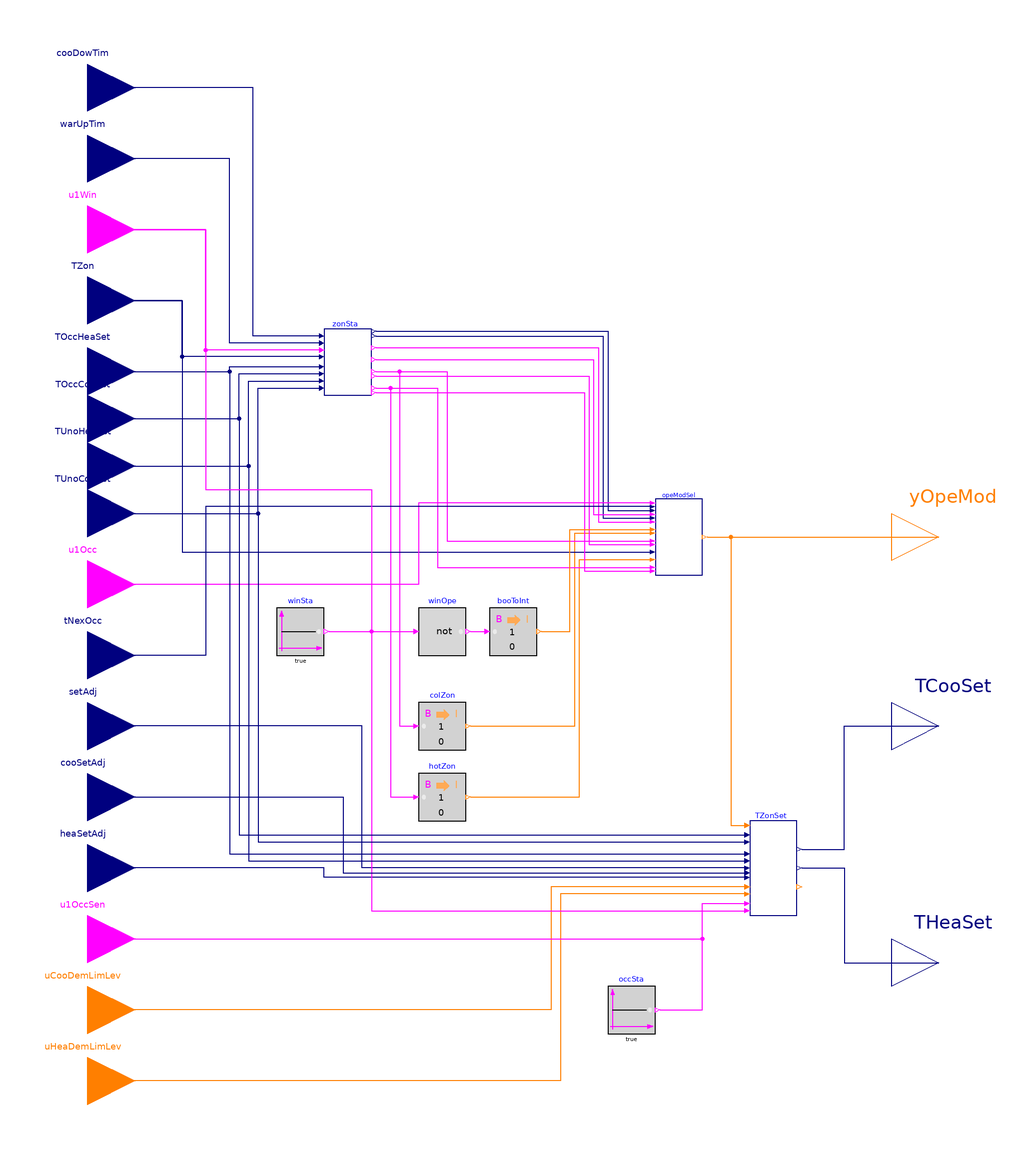

The Modelica model whose source follows is shown above as a component diagram (icons at their Placement, wires along their Line points).

block ModeAndSetPoints
  "Output zone setpoint with operation mode selection"

  parameter Boolean have_winSen
    "Check if the zone has window status sensor";
  parameter Boolean have_occSen
    "Check if the zone has occupancy sensor";
  parameter Boolean have_locAdj
    "True: the zone has local setpoint adjustment knob"
    annotation (Dialog(tab="Setpoints adjustment", group="Adjustable settings"));
  parameter Boolean sepAdj
    "True: cooling and heating setpoint can be adjusted separately"
    annotation (Dialog(tab="Setpoints adjustment", group="Adjustable settings", enable=have_locAdj));
  parameter Boolean ignDemLim
    "Flag, set to true to exempt individual zone from demand limit setpoint adjustment"
    annotation (Dialog(tab="Setpoints adjustment", group="Adjustable settings"));
  parameter Real TActCoo_max(
    unit="K",
    displayUnit="degC")=300.15
    "Maximum active cooling setpoint"
    annotation (__cdl(ValueInReference=true),
                Dialog(tab="Setpoints adjustment", group="Limits"));
  parameter Real TActCoo_min(
    unit="K",
    displayUnit="degC")=295.15
    "Minimum active cooling setpoint"
    annotation (__cdl(ValueInReference=true),
                Dialog(tab="Setpoints adjustment", group="Limits"));
  parameter Real TActHea_max(
    unit="K",
    displayUnit="degC")=295.15
    "Maximum active heating setpoint"
    annotation (__cdl(ValueInReference=true),
                Dialog(tab="Setpoints adjustment", group="Limits"));
  parameter Real TActHea_min(
    unit="K",
    displayUnit="degC")=291.15
    "Minimum active heating setpoint"
    annotation (__cdl(ValueInReference=true),
                Dialog(tab="Setpoints adjustment", group="Limits"));
  parameter Real TWinOpeCooSet(
    unit="K",
    displayUnit="degC")=322.15
    "Cooling setpoint when window is open"
    annotation (__cdl(ValueInReference=true),
                Dialog(tab="Setpoints adjustment", group="Limits"));
  parameter Real TWinOpeHeaSet(
    unit="K",
    displayUnit="degC")=277.15
    "Heating setpoint when window is open"
    annotation (__cdl(ValueInReference=true),
                Dialog(tab="Setpoints adjustment", group="Limits"));
  parameter Real incTSetDem_1=0.5
    "Cooling setpoint increase value (degC) when cooling demand limit level 1 is imposed"
    annotation (__cdl(ValueInReference=true),
                Dialog(tab="Setpoints adjustment", group="Demand control adjustment", enable=not ignDemLim));
  parameter Real incTSetDem_2=1
    "Cooling setpoint increase value (degC) when cooling demand limit level 2 is imposed"
    annotation (__cdl(ValueInReference=true),
                Dialog(tab="Setpoints adjustment", group="Demand control adjustment", enable=not ignDemLim));
  parameter Real incTSetDem_3=2
    "Cooling setpoint increase value (degC) when cooling demand limit level 3 is imposed"
    annotation (__cdl(ValueInReference=true),
                Dialog(tab="Setpoints adjustment", group="Demand control adjustment", enable=not ignDemLim));
  parameter Real decTSetDem_1=0.5
    "Heating setpoint decrease value (degC) when heating demand limit level 1 is imposed"
    annotation (__cdl(ValueInReference=true),
                Dialog(tab="Setpoints adjustment", group="Demand control adjustment", enable=not ignDemLim));
  parameter Real decTSetDem_2=1
    "Heating setpoint decrease value (degC) when heating demand limit level 2 is imposed"
    annotation (__cdl(ValueInReference=true),
                Dialog(tab="Setpoints adjustment", group="Demand control adjustment", enable=not ignDemLim));
  parameter Real decTSetDem_3=2
    "Heating setpoint decrease value (degC) when heating demand limit level 3 is imposed"
    annotation (__cdl(ValueInReference=true),
                Dialog(tab="Setpoints adjustment", group="Demand control adjustment", enable=not ignDemLim));
  parameter Real bouLim=1
    "Threshold of temperature difference for indicating the end of setback or setup mode"
    annotation (__cdl(ValueInReference=true),
                Dialog(tab="Advanced"));
  parameter Real uLow=-0.1
    "Low limit of the hysteresis for checking temperature difference"
    annotation (__cdl(ValueInReference=false),
                Dialog(tab="Advanced"));
  parameter Real uHigh=0.1
    "High limit of the hysteresis for checking temperature difference"
    annotation (__cdl(ValueInReference=false),
                Dialog(tab="Advanced"));
  parameter Real preWarCooTim(unit="s")=10800
    "Maximum cool-down or warm-up time"
    annotation (__cdl(ValueInReference=true),
                Dialog(tab="Advanced", group="Operating mode"));
  parameter Real TZonFreProOn(
    unit="K",
    displayUnit="degC")=277.15
    "Threshold temperature to activate the freeze protection mode"
    annotation (__cdl(ValueInReference=true),
                Dialog(tab="Advanced", group="Operating mode"));
  parameter Real TZonFreProOff(
    unit="K",
    displayUnit="degC")=280.15
    "Threshold temperature to end the freeze protection mode"
    annotation (__cdl(ValueInReference=true),
                Dialog(tab="Advanced", group="Operating mode"));

  BuildingsLite.Controls.OBC.CDL.Interfaces.RealInput cooDowTim(
    final unit="s",
    final quantity="Time")
    "Cool-down time retrieved from optimal cool-down block"
    annotation (Placement(transformation(extent={{-200,190},{-160,230}}),
      iconTransformation(extent={{-140,160},{-100,200}})));
  BuildingsLite.Controls.OBC.CDL.Interfaces.RealInput warUpTim(
    final unit="s",
    final quantity="Time") "Warm-up time retrieved from optimal warm-up block"
    annotation (Placement(transformation(extent={{-200,160},{-160,200}}),
      iconTransformation(extent={{-140,140},{-100,180}})));
  BuildingsLite.Controls.OBC.CDL.Interfaces.BooleanInput u1Win if have_winSen
    "Window status, normally closed (true), when windows open, it becomes false"
    annotation (Placement(transformation(extent={{-200,130},{-160,170}}),
        iconTransformation(extent={{-140,110},{-100,150}})));
  BuildingsLite.Controls.OBC.CDL.Interfaces.RealInput TZon(
    final unit="K",
    displayUnit="degC",
    final quantity="ThermodynamicTemperature")
    "Zone temperature"
    annotation (Placement(transformation(extent={{-200,100},{-160,140}}),
      iconTransformation(extent={{-140,80},{-100,120}})));
  BuildingsLite.Controls.OBC.CDL.Interfaces.RealInput TOccHeaSet(
    final unit="K",
    displayUnit="degC",
    final quantity="ThermodynamicTemperature") "Occupied heating setpoint"
    annotation (Placement(transformation(extent={{-200,70},{-160,110}}),
        iconTransformation(extent={{-140,50},{-100,90}})));
  BuildingsLite.Controls.OBC.CDL.Interfaces.RealInput TOccCooSet(
    final unit="K",
    displayUnit="degC",
    final quantity="ThermodynamicTemperature") "Occupied cooling setpoint"
    annotation (Placement(transformation(extent={{-200,50},{-160,90}}),
        iconTransformation(extent={{-140,30},{-100,70}})));
  BuildingsLite.Controls.OBC.CDL.Interfaces.RealInput TUnoHeaSet(
    final unit="K",
    displayUnit="degC",
    final quantity="ThermodynamicTemperature") "Unoccupied heating setpoint"
    annotation (Placement(transformation(extent={{-200,30},{-160,70}}),
        iconTransformation(extent={{-140,10},{-100,50}})));
  BuildingsLite.Controls.OBC.CDL.Interfaces.RealInput TUnoCooSet(
    final unit="K",
    displayUnit="degC",
    final quantity="ThermodynamicTemperature") "Unoccupied cooling setpoint"
    annotation (Placement(transformation(extent={{-200,10},{-160,50}}),
        iconTransformation(extent={{-140,-10},{-100,30}})));
  BuildingsLite.Controls.OBC.CDL.Interfaces.BooleanInput u1Occ
    "Zone occupancy status according to the schedule: true=occupied, false=unoccupied"
    annotation (Placement(transformation(extent={{-200,-20},{-160,20}}),
        iconTransformation(extent={{-140,-40},{-100,0}})));
  BuildingsLite.Controls.OBC.CDL.Interfaces.RealInput tNexOcc(
    final unit="s",
    final quantity="Time") "Time to next occupied period"
    annotation (Placement(transformation(extent={{-200,-50},{-160,-10}}),
      iconTransformation(extent={{-140,-60},{-100,-20}})));
  BuildingsLite.Controls.OBC.CDL.Interfaces.RealInput setAdj
    if have_locAdj and not sepAdj
    "Setpoint adjustment value"
    annotation (Placement(transformation(extent={{-200,-80},{-160,-40}}),
      iconTransformation(extent={{-140,-90},{-100,-50}})));
  BuildingsLite.Controls.OBC.CDL.Interfaces.RealInput cooSetAdj
    if have_locAdj and sepAdj
    "Cooling setpoint adjustment value"
    annotation (Placement(transformation(extent={{-200,-110},{-160,-70}}),
      iconTransformation(extent={{-140,-110},{-100,-70}})));
  BuildingsLite.Controls.OBC.CDL.Interfaces.RealInput heaSetAdj
    if have_locAdj and sepAdj "Heating setpoint adjustment value"
    annotation (Placement(transformation(extent={{-200,-140},{-160,-100}}),
      iconTransformation(extent={{-140,-130},{-100,-90}})));
  BuildingsLite.Controls.OBC.CDL.Interfaces.BooleanInput u1OccSen if have_occSen
    "Occupancy sensor (occupied=true, unoccupied=false)"
    annotation (Placement(transformation(extent={{-200,-170},{-160,-130}}),
        iconTransformation(extent={{-140,-160},{-100,-120}})));
  BuildingsLite.Controls.OBC.CDL.Interfaces.IntegerInput uCooDemLimLev
    "Cooling demand limit level"
    annotation (Placement(transformation(extent={{-200,-200},{-160,-160}}),
      iconTransformation(extent={{-140,-180},{-100,-140}})));
  BuildingsLite.Controls.OBC.CDL.Interfaces.IntegerInput uHeaDemLimLev
    "Heating demand limit level"
    annotation (Placement(transformation(extent={{-200,-230},{-160,-190}}),
      iconTransformation(extent={{-140,-200},{-100,-160}})));
  BuildingsLite.Controls.OBC.CDL.Interfaces.IntegerOutput yOpeMod "Operation mode"
    annotation (Placement(transformation(extent={{160,0},{200,40}}),
      iconTransformation(extent={{100,60},{140,100}})));
  BuildingsLite.Controls.OBC.CDL.Interfaces.RealOutput TCooSet(
    final unit="K",
    displayUnit="degC",
    final quantity="ThermodynamicTemperature") "Cooling setpoint temperature"
    annotation (Placement(transformation(extent={{160,-80},{200,-40}}),
        iconTransformation(extent={{100,-20},{140,20}})));
  BuildingsLite.Controls.OBC.CDL.Interfaces.RealOutput THeaSet(
    final unit="K",
    displayUnit="degC",
    final quantity="ThermodynamicTemperature") "Heating setpoint temperature"
    annotation (Placement(transformation(extent={{160,-180},{200,-140}}),
        iconTransformation(extent={{100,-100},{140,-60}})));

  BuildingsLite.Controls.OBC.ASHRAE.G36.ZoneGroups.OperationMode opeModSel(
    final nZon=1,
    final preWarCooTim=preWarCooTim,
    final TZonFreProOn=TZonFreProOn,
    final TZonFreProOff=TZonFreProOff) "Operation mode"
    annotation (Placement(transformation(extent={{60,4},{80,36}})));
  BuildingsLite.Controls.OBC.ASHRAE.G36.ThermalZones.Setpoints TZonSet(
    final have_occSen=have_occSen,
    final have_winSen=have_winSen,
    final have_locAdj=have_locAdj,
    final sepAdj=sepAdj,
    final ignDemLim=ignDemLim,
    final TActCoo_max=TActCoo_max,
    final TActCoo_min=TActCoo_min,
    final TActHea_max=TActHea_max,
    final TActHea_min=TActHea_min,
    final TWinOpeCooSet=TWinOpeCooSet,
    final TWinOpeHeaSet=TWinOpeHeaSet,
    final incTSetDem_1=incTSetDem_1,
    final incTSetDem_2=incTSetDem_2,
    final incTSetDem_3=incTSetDem_3,
    final decTSetDem_1=decTSetDem_1,
    final decTSetDem_2=decTSetDem_2,
    final decTSetDem_3=decTSetDem_3) "Adjust setpoint temperature"
    annotation (Placement(transformation(extent={{100,-140},{120,-100}})));
  BuildingsLite.Controls.OBC.ASHRAE.G36.ZoneGroups.ZoneStatus zonSta(
    final bouLim=bouLim,
    final have_winSen=have_winSen,
    final uLow=uLow,
    final uHigh=uHigh) "Zone temperature status"
    annotation (Placement(transformation(extent={{-80,80},{-60,108}})));
  BuildingsLite.Controls.OBC.CDL.Conversions.BooleanToInteger colZon
    "Check if the zone is cold"
    annotation (Placement(transformation(extent={{-40,-70},{-20,-50}})));
  BuildingsLite.Controls.OBC.CDL.Conversions.BooleanToInteger hotZon
    "Check if the zone is hot"
    annotation (Placement(transformation(extent={{-40,-100},{-20,-80}})));
  BuildingsLite.Controls.OBC.CDL.Logical.Sources.Constant winSta(
    final k=true)
    if not have_winSen
    "Assume window is closed when there is no windows status sensor"
    annotation (Placement(transformation(extent={{-100,-30},{-80,-10}})));
  BuildingsLite.Controls.OBC.CDL.Logical.Sources.Constant occSta(
    final k=true) if not have_occSen
    "Assume the zone is occupied when there is no occupancy sensor"
    annotation (Placement(transformation(extent={{40,-190},{60,-170}})));
  BuildingsLite.Controls.OBC.CDL.Conversions.BooleanToInteger booToInt
    "Boolean to integer"
    annotation (Placement(transformation(extent={{-10,-30},{10,-10}})));
  BuildingsLite.Controls.OBC.CDL.Logical.Not winOpe "Window is open"
    annotation (Placement(transformation(extent={{-40,-30},{-20,-10}})));
equation
  connect(zonSta.cooDowTim, cooDowTim) annotation (Line(points={{-82,105},{-110,
          105},{-110,210},{-180,210}}, color={0,0,127}));
  connect(zonSta.warUpTim, warUpTim) annotation (Line(points={{-82,102},{-120,102},
          {-120,180},{-180,180}}, color={0,0,127}));
  connect(zonSta.u1Win, u1Win) annotation (Line(points={{-82,99},{-130,99},{-130,
          150},{-180,150}}, color={255,0,255}));
  connect(zonSta.TZon, TZon) annotation (Line(points={{-82,96.2},{-140,96.2},{-140,
          120},{-180,120}}, color={0,0,127}));
  connect(zonSta.yCooTim, opeModSel.maxCooDowTim) annotation (Line(points={{-58,107},
          {40,107},{40,31.2},{58,31.2}},  color={0,0,127}));
  connect(zonSta.yWarTim, opeModSel.maxWarUpTim) annotation (Line(points={{-58,105},
          {38,105},{38,28},{58,28}}, color={0,0,127}));
  connect(zonSta.yHigOccCoo, opeModSel.u1HigOccCoo) annotation (Line(points={{-58,
          95},{34,95},{34,29.6},{58,29.6}}, color={255,0,255}));
  connect(zonSta.yOccHeaHig, opeModSel.u1OccHeaHig) annotation (Line(points={{-58,
          100},{36,100},{36,26.4},{58,26.4}}, color={255,0,255}));
  connect(zonSta.yUnoHeaHig, colZon.u) annotation (Line(points={{-58,90},{-48,90},
          {-48,-60},{-42,-60}}, color={255,0,255}));
  connect(colZon.y, opeModSel.totColZon) annotation (Line(points={{-18,-60},{26,
          -60},{26,21.6},{58,21.6}}, color={255,127,0}));
  connect(zonSta.yHigUnoCoo, hotZon.u) annotation (Line(points={{-58,83},{-52,83},
          {-52,-90},{-42,-90}}, color={255,0,255}));
  connect(hotZon.y, opeModSel.totHotZon) annotation (Line(points={{-18,-90},{28,
          -90},{28,10.4},{58,10.4}}, color={255,127,0}));
  connect(zonSta.yUnoHeaHig, opeModSel.u1SetBac) annotation (Line(points={{-58,90},
          {-28,90},{-28,18.4},{58,18.4}}, color={255,0,255}));
  connect(zonSta.yEndSetBac, opeModSel.u1EndSetBac) annotation (Line(points={{-58,
          88},{32,88},{32,16.8},{58,16.8}}, color={255,0,255}));
  connect(TZon, opeModSel.TZonMin) annotation (Line(points={{-180,120},{-140,120},
          {-140,13.6},{58,13.6}}, color={0,0,127}));
  connect(zonSta.yHigUnoCoo, opeModSel.u1SetUp) annotation (Line(points={{-58,83},
          {-32,83},{-32,7.2},{58,7.2}}, color={255,0,255}));
  connect(zonSta.yEndSetUp, opeModSel.u1EndSetUp) annotation (Line(points={{-58,
          81},{30,81},{30,5.6},{58,5.6}}, color={255,0,255}));
  connect(opeModSel.u1Occ, u1Occ) annotation (Line(points={{58,34.4},{-40,34.4},
          {-40,0},{-180,0}}, color={255,0,255}));
  connect(opeModSel.tNexOcc, tNexOcc) annotation (Line(points={{58,32.8},{-130,32.8},
          {-130,-30},{-180,-30}}, color={0,0,127}));
  connect(opeModSel.yOpeMod, TZonSet.uOpeMod) annotation (Line(points={{82,20},{
          92,20},{92,-102},{98,-102}}, color={255,127,0}));
  connect(TZonSet.uCooDemLimLev, uCooDemLimLev) annotation (Line(points={{98,-128},
          {16,-128},{16,-180},{-180,-180}}, color={255,127,0}));
  connect(TZonSet.uHeaDemLimLev, uHeaDemLimLev) annotation (Line(points={{98,-131},
          {20,-131},{20,-210},{-180,-210}},  color={255,127,0}));
  connect(opeModSel.yOpeMod, yOpeMod)
    annotation (Line(points={{82,20},{180,20}}, color={255,127,0}));
  connect(TZonSet.TCooSet, TCooSet) annotation (Line(points={{122,-112},{140,-112},
          {140,-60},{180,-60}}, color={0,0,127}));
  connect(TZonSet.THeaSet, THeaSet) annotation (Line(points={{122,-120},{140,-120},
          {140,-160},{180,-160}}, color={0,0,127}));
  connect(booToInt.y, opeModSel.uOpeWin) annotation (Line(points={{12,-20},{24,-20},
          {24,23.2},{58,23.2}},       color={255,127,0}));
  connect(TZonSet.setAdj, setAdj) annotation (Line(points={{98,-120},{-64,-120},
          {-64,-60},{-180,-60}}, color={0,0,127}));
  connect(TZonSet.heaSetAdj, heaSetAdj) annotation (Line(points={{98,-124},{-80,
          -124},{-80,-120},{-180,-120}}, color={0,0,127}));
  connect(u1OccSen, TZonSet.u1Occ) annotation (Line(points={{-180,-150},{80,-150},
          {80,-135},{98,-135}}, color={255,0,255}));
  connect(occSta.y, TZonSet.u1Occ) annotation (Line(points={{62,-180},{80,-180},
          {80,-135},{98,-135}}, color={255,0,255}));
  connect(u1Win, TZonSet.u1Win) annotation (Line(points={{-180,150},{-130,150},{
          -130,40},{-60,40},{-60,-138},{98,-138}}, color={255,0,255}));
  connect(cooSetAdj, TZonSet.cooSetAdj) annotation (Line(points={{-180,-90},{-72,
          -90},{-72,-122},{98,-122}}, color={0,0,127}));
  connect(TOccHeaSet,zonSta.TOccHeaSet)  annotation (Line(points={{-180,90},{-120,
          90},{-120,92},{-82,92}}, color={0,0,127}));
  connect(TOccCooSet,zonSta.TOccCooSet)  annotation (Line(points={{-180,70},{-116,
          70},{-116,89},{-82,89}}, color={0,0,127}));
  connect(TUnoHeaSet,zonSta.TUnoHeaSet)  annotation (Line(points={{-180,50},{-112,
          50},{-112,86},{-82,86}}, color={0,0,127}));
  connect(TUnoCooSet,zonSta.TUnoCooSet)  annotation (Line(points={{-180,30},{-108,
          30},{-108,83},{-82,83}}, color={0,0,127}));
  connect(TOccHeaSet, TZonSet.TOccHeaSet) annotation (Line(points={{-180,90},{-120,
          90},{-120,-114},{98,-114}}, color={0,0,127}));
  connect(TOccCooSet, TZonSet.TOccCooSet) annotation (Line(points={{-180,70},{-116,
          70},{-116,-106},{98,-106}}, color={0,0,127}));
  connect(TUnoHeaSet, TZonSet.TUnoHeaSet) annotation (Line(points={{-180,50},{-112,
          50},{-112,-117},{98,-117}}, color={0,0,127}));
  connect(TUnoCooSet, TZonSet.TUnoCooSet) annotation (Line(points={{-180,30},{-108,
          30},{-108,-109},{98,-109}}, color={0,0,127}));
  connect(winSta.y, winOpe.u)
    annotation (Line(points={{-78,-20},{-42,-20}}, color={255,0,255}));
  connect(winOpe.y, booToInt.u)
    annotation (Line(points={{-18,-20},{-12,-20}}, color={255,0,255}));
  connect(u1Win, winOpe.u) annotation (Line(points={{-180,150},{-130,150},{-130,
          40},{-60,40},{-60,-20},{-42,-20}}, color={255,0,255}));
annotation (defaultComponentName="modSetPoi",
  Diagram(coordinateSystem(extent={{-160,-220},{160,220}})),
  Icon(coordinateSystem(extent={{-100,-200},{100,200}}),
       graphics={Text(
        extent={{-100,240},{100,200}},
        textString="%name",
        textColor={0,0,255}),
      Rectangle(
        extent={{-100,-200},{100,200}},
        lineColor={0,0,127},
        fillColor={255,255,255},
        fillPattern=FillPattern.Solid),
        Text(
          extent={{-98,-32},{-58,-46}},
          textColor={0,0,127},
          textString="tNexOcc"),
        Text(
          extent={{-98,-12},{-70,-26}},
          textColor={255,0,255},
          textString="u1Occ"),
        Text(
          extent={{-100,106},{-74,94}},
          textColor={0,0,127},
          textString="TZon"),
        Text(
          visible=have_locAdj and not sepAdj,
          extent={{-100,-60},{-66,-74}},
          textColor={0,0,127},
          textString="setAdj"),
        Text(
          visible=have_locAdj and sepAdj,
          extent={{-98,-102},{-52,-116}},
          textColor={0,0,127},
          textString="heaSetAdj"),
        Text(
          visible=have_occSen,
          extent={{-98,-132},{-52,-146}},
          textColor={255,0,255},
          textString="u1OccSen"),
        Text(
          visible=have_winSen,
          extent={{-100,136},{-74,124}},
          textColor={255,0,255},
          textString="u1Win"),
        Text(
          extent={{46,8},{96,-6}},
          textColor={0,0,127},
          textString="TCooSet"),
        Text(
          extent={{44,-72},{96,-88}},
          textColor={0,0,127},
          textString="THeaSet"),
        Text(
          extent={{52,88},{100,76}},
          textColor={255,127,0},
          textString="yOpeMod"),
        Text(
          extent={{-98,188},{-50,174}},
          textColor={0,0,127},
          textString="cooDowTim"),
        Text(
          extent={{-98,168},{-50,154}},
          textColor={0,0,127},
          textString="warUpTim"),
        Text(
          extent={{-96,-152},{-28,-166}},
          textColor={255,127,0},
          textString="uCooDemLimLev"),
        Text(
          extent={{-98,-172},{-28,-186}},
          textColor={255,127,0},
          textString="uHeaDemLimLev"),
        Text(
          visible=have_locAdj and sepAdj,
          extent={{-98,-82},{-52,-96}},
          textColor={0,0,127},
          textString="cooSetAdj"),
        Text(
          extent={{-98,78},{-48,64}},
          textColor={0,0,127},
          textString="TOccHeaSet"),
        Text(
          extent={{-98,58},{-48,44}},
          textColor={0,0,127},
          textString="TOccCooSet"),
        Text(
          extent={{-98,18},{-48,4}},
          textColor={0,0,127},
          textString="TUnoCooSet"),
        Text(
          extent={{-98,38},{-48,24}},
          textColor={0,0,127},
          textString="TUnoHeaSet")}),
Documentation(info="<html>
<p>
Block that outputs the zone setpoint temperature (<code>TCooSet</code>,
<code>THeaSet</code>) and system operation mode (<code>yOpeMod</code>).
</p>
<p>The sequence consists of the following two subsequences.</p>
<h4>Operation mode selector</h4>
<p>
The subsequence outputs one of seven types of system operation mode (occupied, warm-up,
cooldown, setback, freeze protection setback, setup, unoccupied) according
to current time, the time to next occupied hours <code>tNexOcc</code> and
current zone temperature <code>TZon</code>.
See
<a href=\"modelica://BuildingsLite.Controls.OBC.ASHRAE.G36.ZoneGroups.OperationMode\">
BuildingsLite.Controls.OBC.ASHRAE.G36.ZoneGroups.OperationMode</a>.
</p>
<h4>Zone setpoint temperature reset</h4>
<p>
It sets the zone temperature setpoint according to the globally specified setpoints,
the local setpoint adjustments, the demand limits adjustment, the window status
and the occupancy status. See
<a href=\"modelica://BuildingsLite.Controls.OBC.ASHRAE.G36.ThermalZones.Setpoints\">
BuildingsLite.Controls.OBC.ASHRAE.G36.ThermalZones.Setpoints</a>.
</p>
<h4>Usage</h4>
<p>
This version is for a single zone only to be used in the Single Zone VAV sequence.
</p>
</html>", revisions="<html>
<ul>
<li>
August 1, 2020, by Jianjun Hu:<br/>
Upgraded according to G36 official release.
</li>
</ul>
</html>"));
end ModeAndSetPoints;